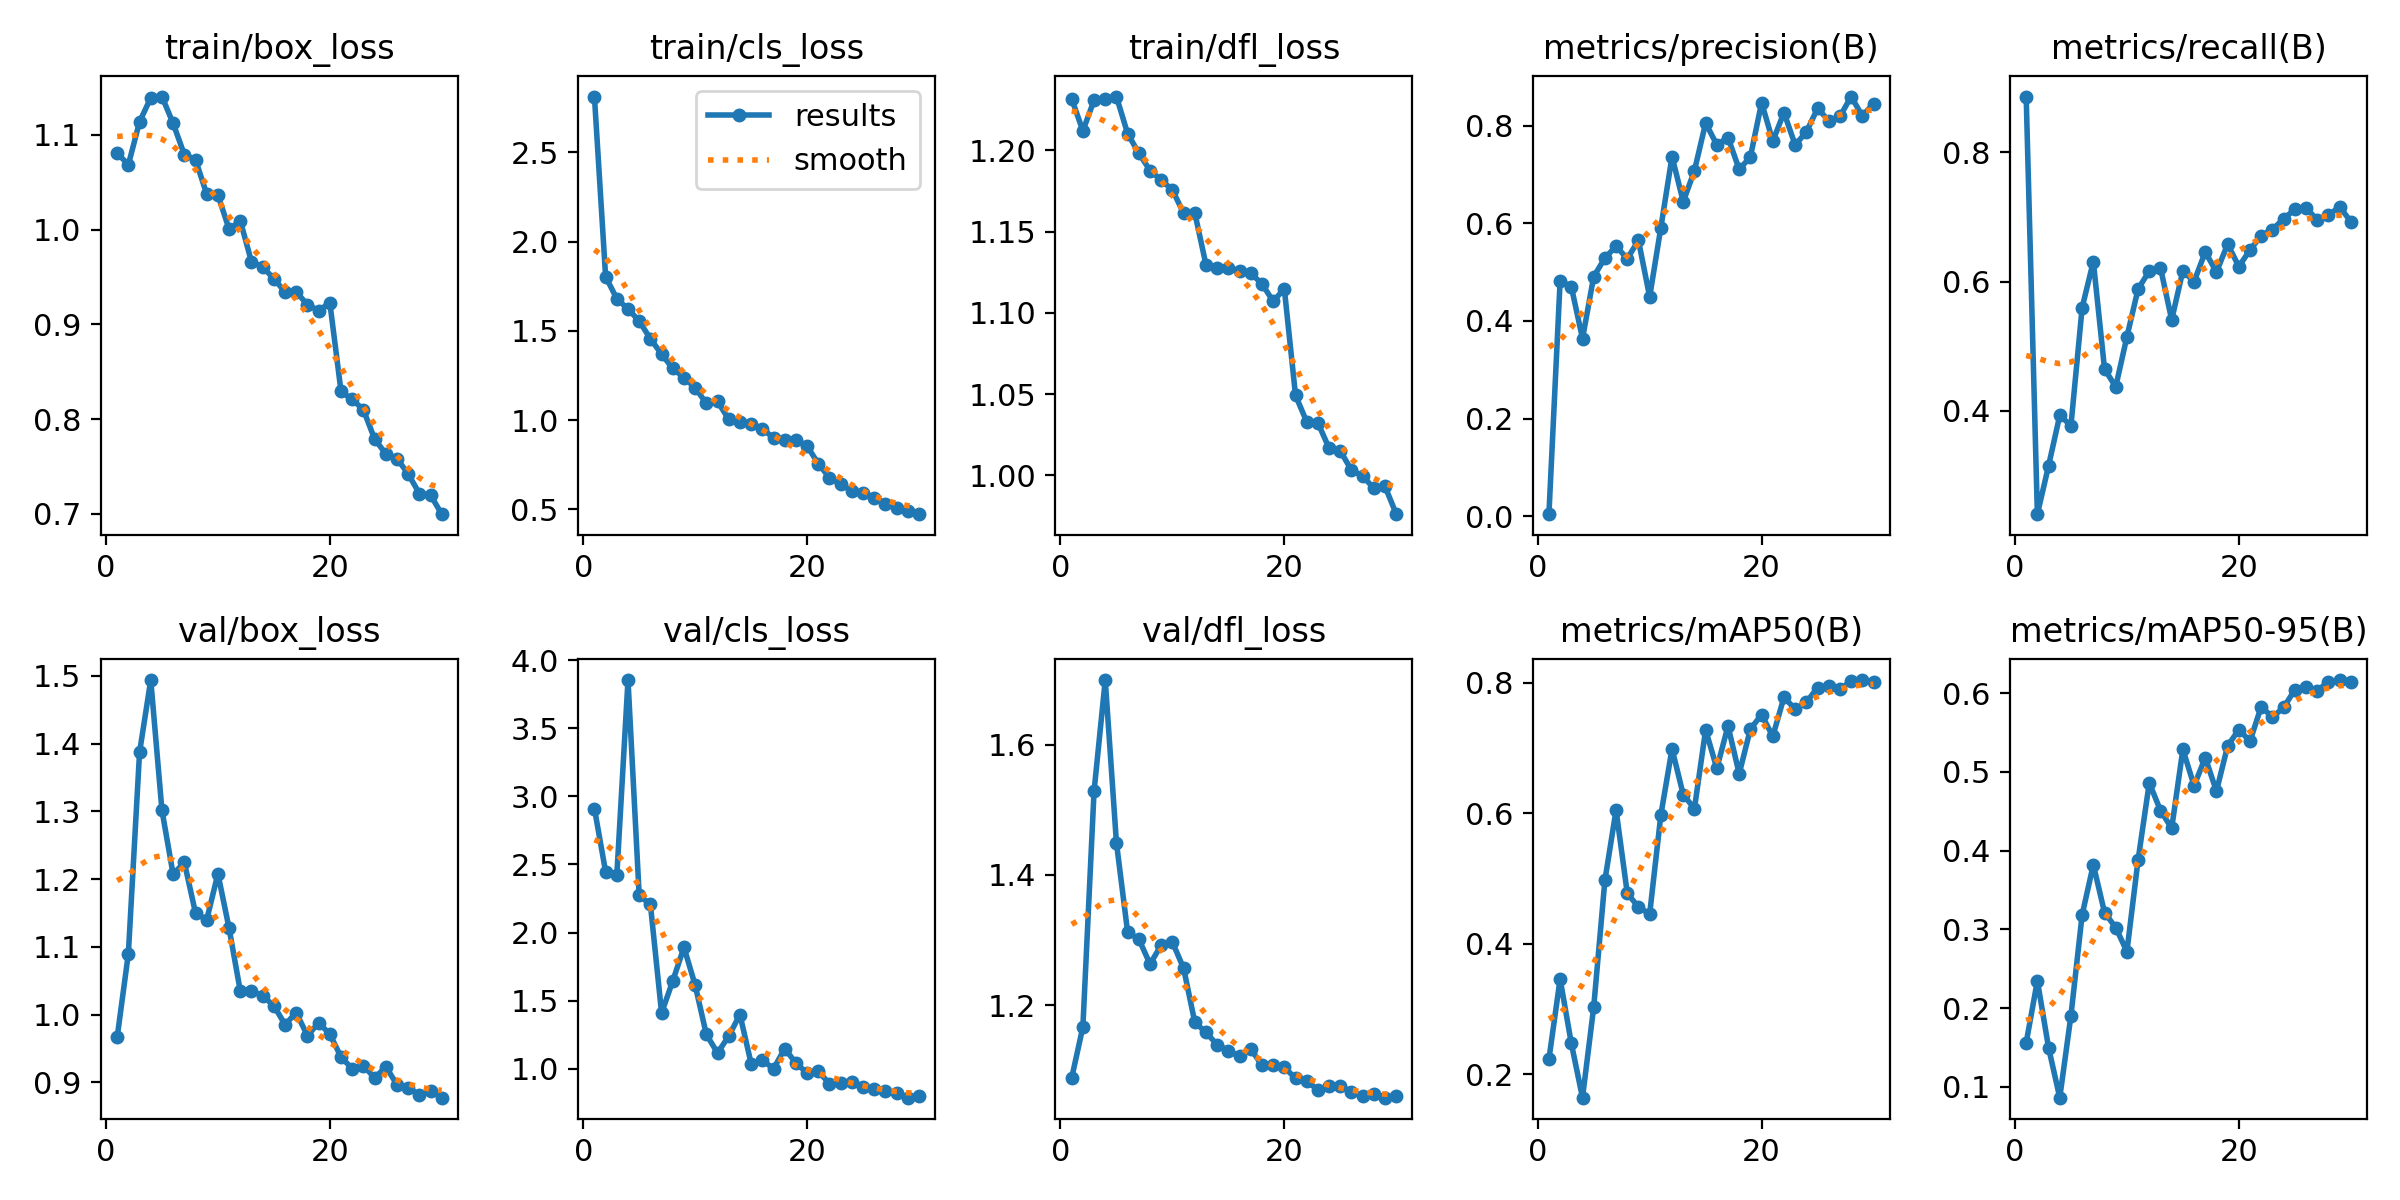

The table this chart was drawn from, first rows:
epoch, time, train/box_loss, train/cls_loss, train/dfl_loss, metrics/precision(B), metrics/recall(B), metrics/mAP50(B), metrics/mAP50-95(B), val/box_loss, val/cls_loss, val/dfl_loss, lr/pg0, lr/pg1, lr/pg2
1, 27.77, 1.081, 2.812, 1.232, 0.00409, 0.8864, 0.2231, 0.1558, 0.9664, 2.911, 1.088, 0.0003, 0.0003, 0.0003
2, 51.01, 1.068, 1.803, 1.212, 0.4823, 0.2404, 0.3461, 0.2348, 1.09, 2.447, 1.167, 0.0005909, 0.0005909, 0.0005909
3, 73.06, 1.114, 1.68, 1.231, 0.4703, 0.3152, 0.2473, 0.1498, 1.387, 2.42, 1.528, 0.0008613, 0.0008613, 0.0008613
4, 96.18, 1.139, 1.622, 1.232, 0.3639, 0.3932, 0.1641, 0.08622, 1.494, 3.855, 1.699, 0.001001, 0.001001, 0.001001
5, 118.4, 1.14, 1.555, 1.233, 0.4909, 0.3775, 0.3026, 0.1906, 1.302, 2.273, 1.449, 0.0009643, 0.0009643, 0.0009643
6, 141.6, 1.112, 1.455, 1.21, 0.5288, 0.5599, 0.497, 0.3185, 1.207, 2.207, 1.312, 0.0009277, 0.0009277, 0.0009277
7, 164.1, 1.079, 1.369, 1.198, 0.5531, 0.6312, 0.6047, 0.3822, 1.225, 1.409, 1.302, 0.000891, 0.000891, 0.000891
8, 186.1, 1.074, 1.289, 1.188, 0.5276, 0.4651, 0.4773, 0.3214, 1.15, 1.644, 1.263, 0.0008544, 0.0008544, 0.0008544
9, 209.3, 1.038, 1.237, 1.182, 0.5651, 0.4373, 0.4562, 0.3023, 1.14, 1.891, 1.292, 0.0008177, 0.0008177, 0.0008177
10, 231.2, 1.036, 1.181, 1.176, 0.4495, 0.5149, 0.4455, 0.2718, 1.208, 1.613, 1.297, 0.000781, 0.000781, 0.000781
11, 253.5, 1, 1.094, 1.161, 0.5914, 0.5888, 0.5973, 0.3885, 1.127, 1.251, 1.257, 0.0007444, 0.0007444, 0.0007444
12, 276.3, 1.009, 1.104, 1.162, 0.7368, 0.6167, 0.6985, 0.4861, 1.035, 1.115, 1.174, 0.0007077, 0.0007077, 0.0007077
13, 298.9, 0.966, 1.004, 1.13, 0.6442, 0.6214, 0.6284, 0.4509, 1.035, 1.239, 1.158, 0.000671, 0.000671, 0.000671
14, 320.7, 0.9606, 0.992, 1.128, 0.7079, 0.5411, 0.607, 0.4284, 1.027, 1.398, 1.139, 0.0006344, 0.0006344, 0.0006344
15, 343.4, 0.948, 0.9756, 1.128, 0.8055, 0.617, 0.7277, 0.5287, 1.013, 1.038, 1.131, 0.0005977, 0.0005977, 0.0005977
16, 365.8, 0.9341, 0.951, 1.126, 0.761, 0.6, 0.6686, 0.4824, 0.9852, 1.064, 1.121, 0.0005611, 0.0005611, 0.0005611
17, 388.3, 0.9341, 0.9009, 1.124, 0.7758, 0.6461, 0.7335, 0.5181, 1.003, 0.9987, 1.133, 0.0005244, 0.0005244, 0.0005244
18, 410.2, 0.9208, 0.8873, 1.118, 0.7105, 0.6149, 0.6603, 0.4756, 0.9687, 1.148, 1.108, 0.0004877, 0.0004877, 0.0004877
19, 432.6, 0.9143, 0.8894, 1.107, 0.7361, 0.6581, 0.729, 0.5331, 0.9878, 1.041, 1.109, 0.0004511, 0.0004511, 0.0004511
20, 455.2, 0.9228, 0.8554, 1.115, 0.8473, 0.6235, 0.7509, 0.5537, 0.971, 0.9673, 1.105, 0.0004144, 0.0004144, 0.0004144
21, 482.8, 0.8291, 0.7558, 1.049, 0.7685, 0.6491, 0.7178, 0.539, 0.9372, 0.9791, 1.088, 0.0003777, 0.0003777, 0.0003777
22, 505.3, 0.8207, 0.6771, 1.033, 0.8269, 0.6714, 0.7777, 0.583, 0.92, 0.8901, 1.083, 0.0003411, 0.0003411, 0.0003411
23, 527.2, 0.8097, 0.6399, 1.032, 0.7607, 0.6807, 0.7593, 0.5694, 0.9246, 0.8953, 1.07, 0.0003044, 0.0003044, 0.0003044
24, 548.7, 0.7789, 0.6038, 1.017, 0.7872, 0.6973, 0.7698, 0.5818, 0.9062, 0.9029, 1.076, 0.0002678, 0.0002678, 0.0002678
25, 570.4, 0.7633, 0.5916, 1.015, 0.8356, 0.7119, 0.7925, 0.6042, 0.9229, 0.8683, 1.077, 0.0002311, 0.0002311, 0.0002311
26, 592.5, 0.7582, 0.5663, 1.003, 0.8103, 0.714, 0.7954, 0.6083, 0.8964, 0.8523, 1.067, 0.0001944, 0.0001944, 0.0001944
27, 614.4, 0.7421, 0.5319, 0.9995, 0.8189, 0.6961, 0.7895, 0.6029, 0.8913, 0.8359, 1.061, 0.0001578, 0.0001578, 0.0001578
28, 636.1, 0.7213, 0.5093, 0.9919, 0.8598, 0.7025, 0.8029, 0.6148, 0.8816, 0.8191, 1.063, 0.0001211, 0.0001211, 0.0001211
29, 657.5, 0.7197, 0.4932, 0.9931, 0.8201, 0.7163, 0.804, 0.6167, 0.8871, 0.7867, 1.058, 8.4436e-05, 8.4436e-05, 8.4436e-05
30, 678.8, 0.6996, 0.4731, 0.976, 0.8454, 0.6929, 0.8004, 0.6144, 0.8772, 0.8005, 1.061, 4.7773e-05, 4.7773e-05, 4.7773e-05
